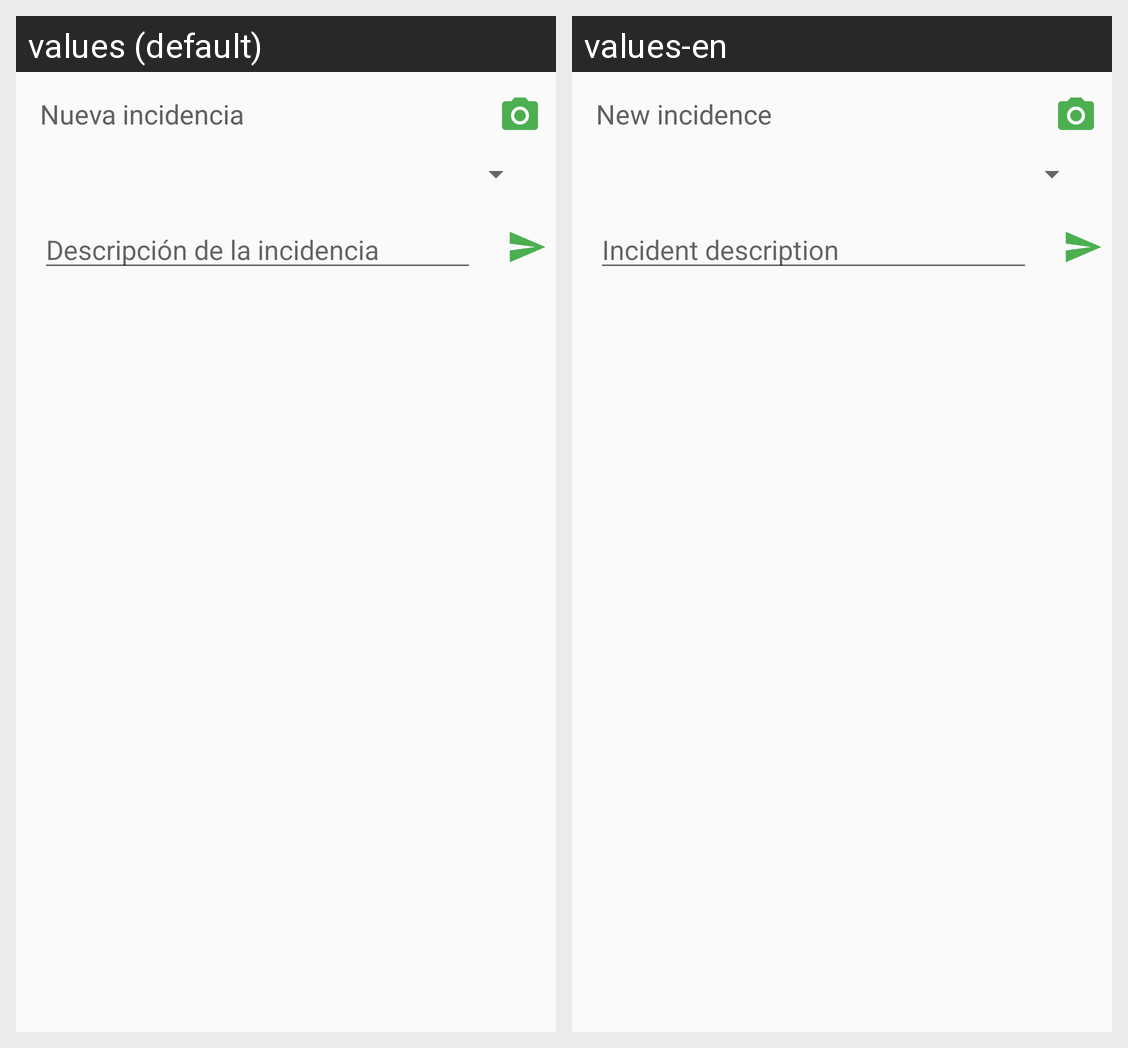

Locale-by-locale string values for the Android screen shown in this grid:
Android screen res/layout/fragment_alert.xml rendered under 2 locales, left to right: values (default), values-en. Device: Nexus 5 (rendered at 1080×1920; each locale shown at half size, 540×960, under a caption strip naming it); theme AppTheme.
Strings drawn on this screen, with the default value and each locale's value (text and hints the layout hard-codes, and strings that could not be matched under every locale, appear in the picture but are not listed):

alerta
  values: Nueva incidencia
  values-en: New incidence

descripcion
  values: Descripción de la incidencia
  values-en: Incident description
